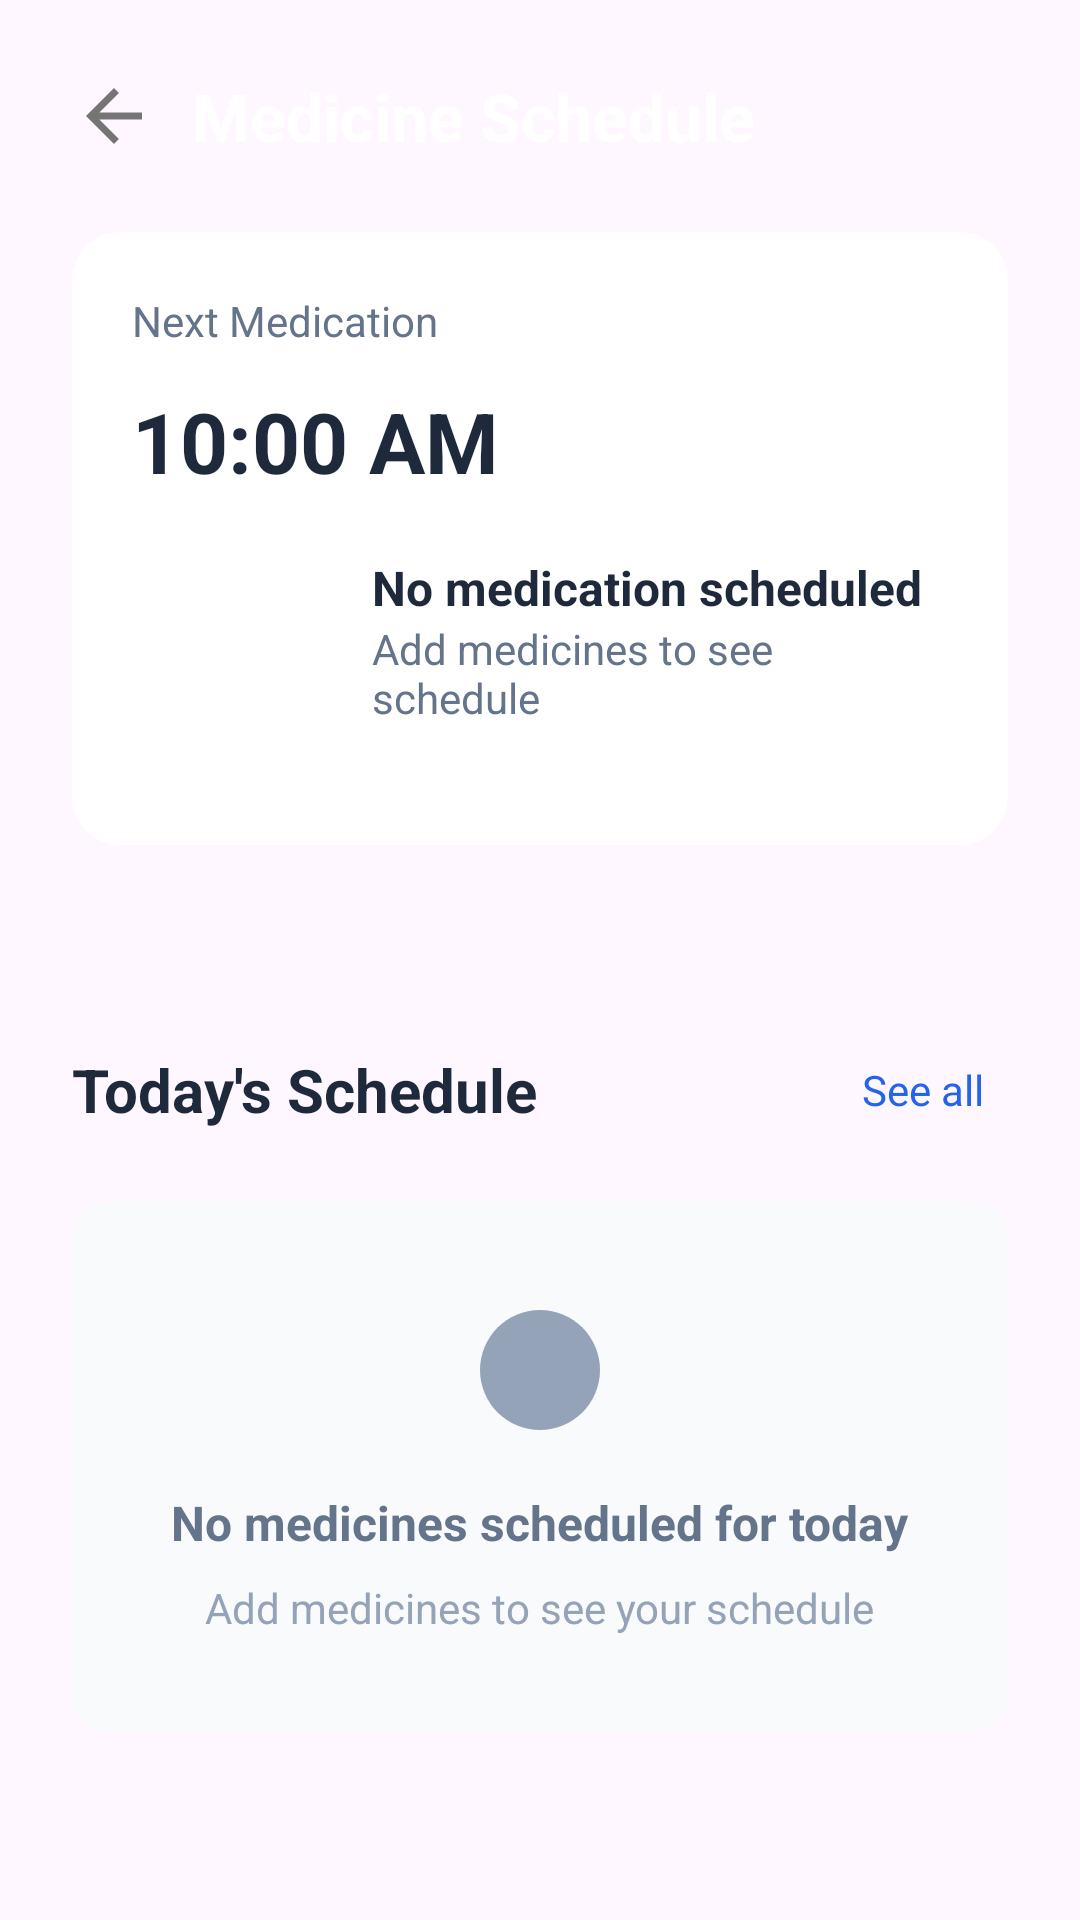

The Android layout XML behind this screen, and the referenced resources:
<!-- AndroidManifest.xml: application theme Theme.MediTrackApp -->
<!-- res/layout/activity_medicine_schedule.xml -->
<?xml version="1.0" encoding="utf-8"?>
<androidx.constraintlayout.widget.ConstraintLayout xmlns:android="http://schemas.android.com/apk/res/android"
    xmlns:app="http://schemas.android.com/apk/res-auto"
    android:layout_width="match_parent"
    android:layout_height="match_parent"
    android:background="@drawable/background">

    
    <LinearLayout
        android:id="@+id/headerSection"
        android:layout_width="0dp"
        android:layout_height="wrap_content"
        android:orientation="vertical"
        android:padding="24dp"
        app:layout_constraintTop_toTopOf="parent"
        app:layout_constraintStart_toStartOf="parent"
        app:layout_constraintEnd_toEndOf="parent">

        
        <LinearLayout
            android:layout_width="match_parent"
            android:layout_height="wrap_content"
            android:orientation="horizontal"
            android:gravity="center_vertical"
            android:layout_marginBottom="24dp">

            <ImageView
                android:id="@+id/backArrowDashboard"
                android:layout_width="28dp"
                android:layout_height="28dp"
                android:src="@drawable/ic_back"
                android:contentDescription="Back"
                android:layout_marginEnd="12dp" />

            <TextView
                android:layout_width="0dp"
                android:layout_height="wrap_content"
                android:layout_weight="1"
                android:text="Medicine Schedule"
                android:textSize="22sp"
                android:textStyle="bold"
                android:textColor="#FFFFFF" />
        </LinearLayout>

        
        <androidx.cardview.widget.CardView
            android:id="@+id/cardNextMedication"
            android:layout_width="match_parent"
            android:layout_height="wrap_content"
            app:cardCornerRadius="16dp"
            app:cardElevation="0dp"
            app:cardBackgroundColor="#FFFFFF"
            android:layout_marginBottom="16dp">

            <LinearLayout
                android:layout_width="match_parent"
                android:layout_height="wrap_content"
                android:orientation="vertical"
                android:padding="20dp">

                <TextView
                    android:layout_width="wrap_content"
                    android:layout_height="wrap_content"
                    android:text="Next Medication"
                    android:textSize="14sp"
                    android:textColor="#64748B"
                    android:layout_marginBottom="12dp" />

                <TextView
                    android:id="@+id/tvNextTime"
                    android:layout_width="wrap_content"
                    android:layout_height="wrap_content"
                    android:text="10:00 AM"
                    android:textSize="28sp"
                    android:textStyle="bold"
                    android:textColor="#1E293B"
                    android:layout_marginBottom="16dp" />

                <LinearLayout
                    android:layout_width="match_parent"
                    android:layout_height="wrap_content"
                    android:orientation="horizontal"
                    android:gravity="center_vertical"
                    android:layout_marginBottom="16dp">

                    <ImageView
                        android:id="@+id/imgNextMedicine"
                        android:layout_width="64dp"
                        android:layout_height="64dp"
                        android:layout_marginEnd="16dp"
                        android:src="@drawable/ic_check_circle"
                        android:scaleType="fitCenter"
                        android:adjustViewBounds="true"
                        app:tint="@null" />

                    <LinearLayout
                        android:layout_width="0dp"
                        android:layout_height="wrap_content"
                        android:layout_weight="1"
                        android:orientation="vertical">

                        <TextView
                            android:id="@+id/tvNextMedicineName"
                            android:layout_width="wrap_content"
                            android:layout_height="wrap_content"
                            android:text="No medication scheduled"
                            android:textSize="16sp"
                            android:textStyle="bold"
                            android:textColor="#1E293B" />

                        <TextView
                            android:id="@+id/tvNextMedicineDosage"
                            android:layout_width="wrap_content"
                            android:layout_height="wrap_content"
                            android:text="Add medicines to see schedule"
                            android:textSize="14sp"
                            android:textColor="#64748B" />
                    </LinearLayout>
                </LinearLayout>

                <LinearLayout
                    android:layout_width="match_parent"
                    android:layout_height="wrap_content"
                    android:orientation="horizontal"
                    android:gravity="center_vertical">

                    <Button
                        android:id="@+id/btnMarkAsTaken"
                        android:layout_width="0dp"
                        android:layout_height="48dp"
                        android:layout_weight="1"
                        android:text="Mark as Taken"
                        android:textAllCaps="false"
                        android:textSize="14sp"
                        android:textStyle="bold"
                        android:backgroundTint="#2563EB"
                        android:textColor="#FFFFFF"
                        android:singleLine="true"
                        android:ellipsize="none"
                        android:paddingStart="16dp"
                        android:paddingEnd="16dp"
                        android:layout_marginEnd="8dp"
                        android:visibility="gone" />

                    <Button
                        android:id="@+id/btnSkip"
                        android:layout_width="0dp"
                        android:layout_height="48dp"
                        android:layout_weight="1"
                        android:text="Skip"
                        android:textAllCaps="false"
                        android:textSize="14sp"
                        android:textStyle="bold"
                        android:backgroundTint="#D1D5DB"
                        android:textColor="#1F2937"
                        android:singleLine="true"
                        android:ellipsize="none"
                        android:paddingStart="16dp"
                        android:paddingEnd="16dp"
                        android:visibility="gone" />
                </LinearLayout>
            </LinearLayout>
        </androidx.cardview.widget.CardView>
    </LinearLayout>

    
    <ScrollView
        android:layout_width="0dp"
        android:layout_height="0dp"
        app:layout_constraintTop_toBottomOf="@id/headerSection"
        app:layout_constraintStart_toStartOf="parent"
        app:layout_constraintEnd_toEndOf="parent"
        app:layout_constraintBottom_toBottomOf="parent"
        android:padding="24dp">

        <LinearLayout
            android:layout_width="match_parent"
            android:layout_height="wrap_content"
            android:orientation="vertical">

            
            <LinearLayout
                android:layout_width="match_parent"
                android:layout_height="wrap_content"
                android:orientation="horizontal"
                android:gravity="center_vertical"
                android:layout_marginBottom="20dp">

                <TextView
                    android:layout_width="0dp"
                    android:layout_height="wrap_content"
                    android:layout_weight="1"
                    android:text="Today's Schedule"
                    android:textSize="20sp"
                    android:textStyle="bold"
                    android:textColor="#1E293B" />

                <TextView
                    android:id="@+id/tvSeeAll"
                    android:layout_width="wrap_content"
                    android:layout_height="wrap_content"
                    android:text="See all"
                    android:textSize="14sp"
                    android:textColor="#2563EB"
                    android:background="?android:attr/selectableItemBackground"
                    android:padding="8dp"
                    android:clickable="true"
                    android:focusable="true" />
            </LinearLayout>

            
            <LinearLayout
                android:id="@+id/medicineList"
                android:layout_width="match_parent"
                android:layout_height="wrap_content"
                android:orientation="vertical">

                
                <androidx.cardview.widget.CardView
                    android:id="@+id/cardEmptyState"
                    android:layout_width="match_parent"
                    android:layout_height="wrap_content"
                    app:cardCornerRadius="12dp"
                    app:cardElevation="0dp"
                    app:cardBackgroundColor="#F8FAFC"
                    android:layout_marginBottom="12dp">

                    <LinearLayout
                        android:layout_width="match_parent"
                        android:layout_height="wrap_content"
                        android:orientation="vertical"
                        android:gravity="center"
                        android:padding="32dp">

                        <ImageView
                            android:layout_width="48dp"
                            android:layout_height="48dp"
                            android:src="@drawable/ic_check_circle"
                            android:layout_marginBottom="16dp"
                            app:tint="#94A3B8" />

                        <TextView
                            android:layout_width="wrap_content"
                            android:layout_height="wrap_content"
                            android:text="No medicines scheduled for today"
                            android:textSize="16sp"
                            android:textStyle="bold"
                            android:textColor="#64748B"
                            android:layout_marginBottom="8dp" />

                        <TextView
                            android:layout_width="wrap_content"
                            android:layout_height="wrap_content"
                            android:text="Add medicines to see your schedule"
                            android:textSize="14sp"
                            android:textColor="#94A3B8" />
                    </LinearLayout>
                </androidx.cardview.widget.CardView>
            </LinearLayout>
        </LinearLayout>
    </ScrollView>
</androidx.constraintlayout.widget.ConstraintLayout>
<!-- resources referenced by this layout -->
<resources>
  <!-- drawable ic_back (drawable) -->
  <vector xmlns:android="http://schemas.android.com/apk/res/android"
      android:width="24dp"
      android:height="24dp"
      android:viewportWidth="24"
      android:viewportHeight="24"
      android:tint="#757575">
  
      <path
          android:fillColor="@android:color/white"
          android:pathData="M20,11H7.83l5.59,-5.59L12,4l-8,8 8,8 1.41,-1.41L7.83,13H20v-2z"/>
  </vector>
  <!-- drawable ic_check_circle (drawable) -->
  <?xml version="1.0" encoding="utf-8"?>
  <vector xmlns:android="http://schemas.android.com/apk/res/android"
      android:width="24dp"
      android:height="24dp"
      android:viewportWidth="24"
      android:viewportHeight="24">
      <path
          android:fillColor="#FFFFFF"
          android:pathData="M12,2C6.48,2 2,6.48 2,12s4.48,10 10,10 10,-4.48 10,-10S17.52,2 12,2z"/>
      <path
          android:fillColor="#FFFFFF"
          android:pathData="M9,16.17l-3.59,-3.58L4,14l5,5 10,-10 -1.41,-1.42L9,16.17z"/>
  </vector>
  <style name="Theme.MediTrackApp" parent="Base.Theme.MediTrackApp" />
  <style name="Base.Theme.MediTrackApp" parent="Theme.Material3.DayNight.NoActionBar">
          
          
      </style>
</resources>
